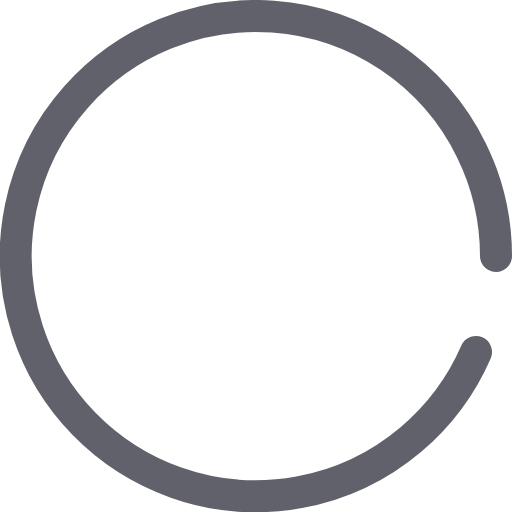
t = 0.00 s
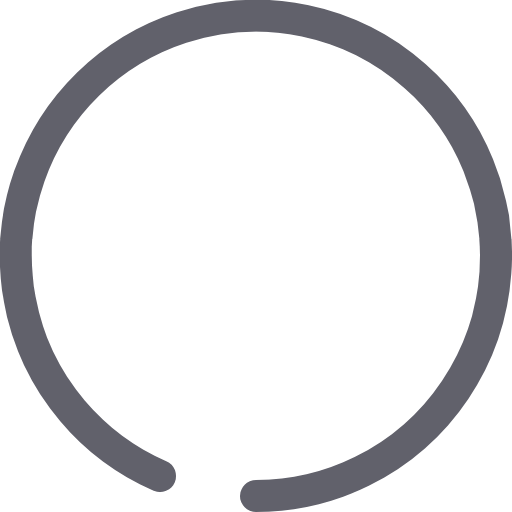
t = 0.18 s
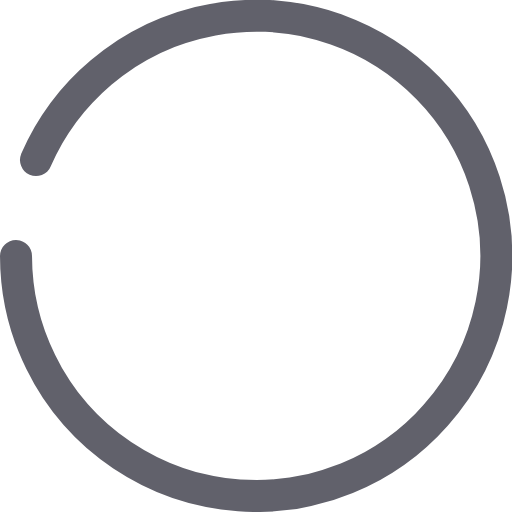
t = 0.35 s
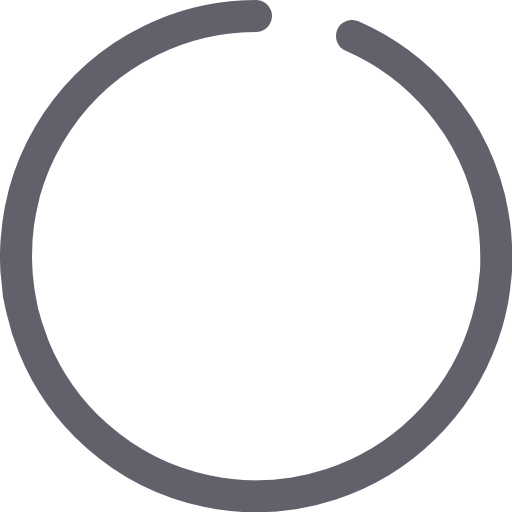
t = 0.53 s

The animated SVG that drew these frames (rendered in a browser with its animation timeline set to each time). Animation: 1 CSS @keyframes rule; one cycle of 0.70 s, repeats indefinitely.

<svg xmlns="http://www.w3.org/2000/svg" height="32" width="32" viewBox="0 0 32 32"><title>circle anim 3 4</title><g stroke-linecap="round" fill="#61616b" stroke-linejoin="round" class="nc-icon-wrapper"><g class="nc-loop-circle-3-32-icon-o"><path d="M29.752 22A15.008 15.008 0 1 1 31 16" fill="none" stroke="#61616b" stroke-width="2"></path></g><style>.nc-loop-circle-3-32-icon-o{--animation-duration:0.7s;transform-origin:16px 16px;animation:nc-loop-circle-3-anim var(--animation-duration) infinite linear}@keyframes nc-loop-circle-3-anim{0%{transform:rotate(0)}100%{transform:rotate(360deg)}}</style></g></svg>
